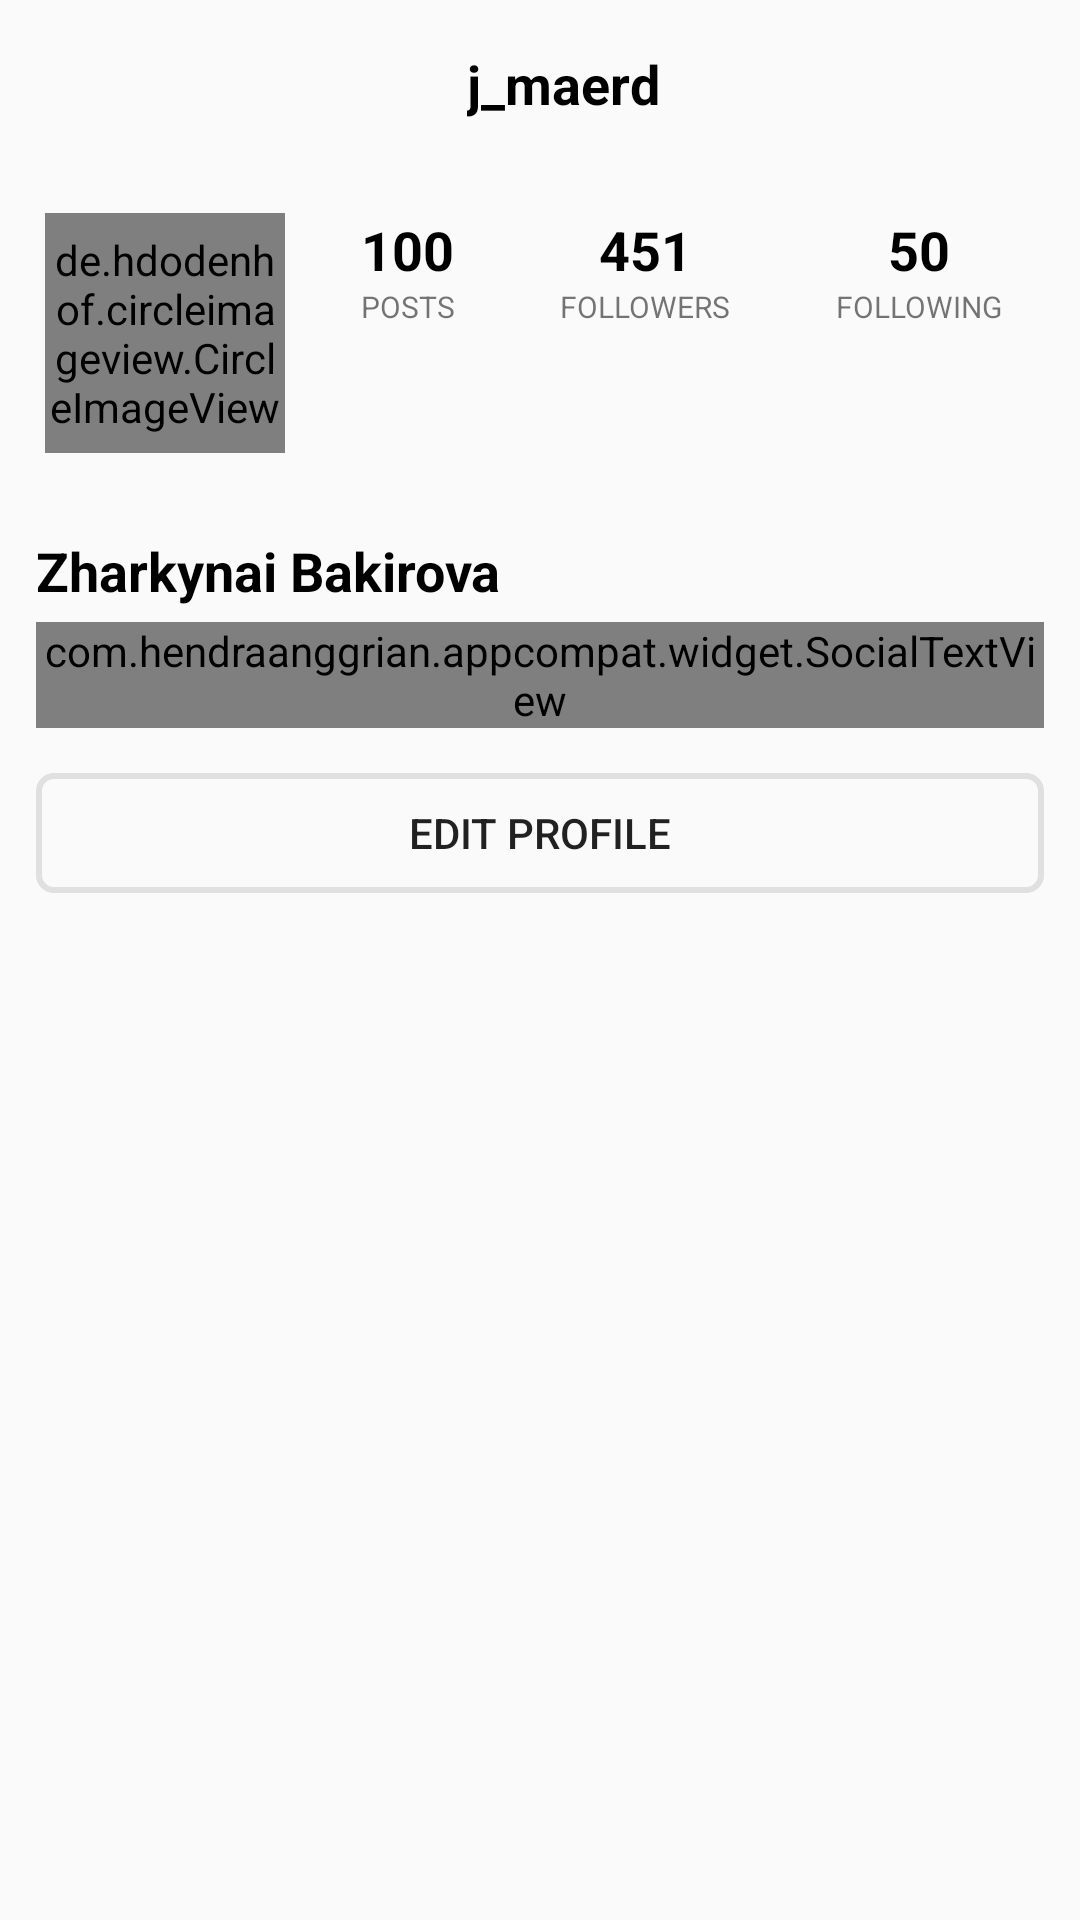

Layout XML and referenced resources for this Android screen:
<!-- AndroidManifest.xml: application theme Theme.Instagramfinal -->
<!-- res/layout/fragment_profile.xml -->
<?xml version="1.0" encoding="utf-8"?>
<RelativeLayout xmlns:android="http://schemas.android.com/apk/res/android"
    xmlns:tools="http://schemas.android.com/tools"
    android:layout_width="match_parent"
    android:layout_height="match_parent"
    xmlns:app="http://schemas.android.com/apk/res-auto">

    <com.google.android.material.appbar.AppBarLayout
        android:layout_width="match_parent"
        android:layout_height="wrap_content"
        android:background="?android:attr/windowBackground"
        android:id="@+id/bar">

        <androidx.appcompat.widget.Toolbar
            android:layout_width="match_parent"
            android:layout_height="wrap_content"
            android:background="?android:attr/windowBackground"
            android:id="@+id/toolbar">

            <RelativeLayout
                android:layout_width="match_parent"
                android:layout_height="wrap_content">

                <TextView
                    android:layout_centerHorizontal="true"
                    android:text="j_maerd"
                    android:layout_width="wrap_content"
                    android:layout_height="wrap_content"
                    android:textSize="18sp"
                    android:maxLines="1"
                    android:textStyle="bold"
                    android:id="@+id/username"
                    android:textColor="@color/black"/>

                <ImageView
                    android:layout_width="wrap_content"
                    android:layout_height="wrap_content"
                    android:id="@+id/options"
                    android:src="@drawable/ic_baseline_more"
                    android:layout_alignParentEnd="true"
                    android:layout_marginEnd="15dp"/>

            </RelativeLayout>

        </androidx.appcompat.widget.Toolbar>

    </com.google.android.material.appbar.AppBarLayout>

    <ScrollView
        android:layout_width="match_parent"
        android:layout_height="match_parent"
        android:layout_below="@id/bar">

        <LinearLayout
            android:layout_width="match_parent"
            android:layout_height="wrap_content"
            android:orientation="vertical">

            <LinearLayout
                android:layout_width="match_parent"
                android:layout_height="wrap_content"
                android:orientation="horizontal"
                android:id="@+id/top"
                android:padding="15dp">

                <de.hdodenhof.circleimageview.CircleImageView
                    android:src="@drawable/ic_person_photo"
                    android:layout_width="80dp"
                    android:layout_height="80dp"
                    android:id="@+id/image_profile"/>

                <LinearLayout
                    android:layout_width="match_parent"
                    android:layout_height="80dp"
                    android:orientation="vertical"
                    android:paddingStart="20dp"
                    android:paddingEnd="5dp">

                    <LinearLayout
                        android:layout_width="match_parent"
                        android:layout_height="wrap_content"
                        android:gravity="center"
                        android:orientation="horizontal">

                        <LinearLayout
                            android:layout_width="wrap_content"
                            android:layout_height="wrap_content"
                            android:orientation="vertical">

                            <TextView
                                android:text="100"
                                android:layout_width="wrap_content"
                                android:layout_height="wrap_content"
                                android:id="@+id/posts"
                                android:textColor="@color/black"
                                android:layout_gravity="center"
                                android:textStyle="bold"
                                android:textSize="18sp"/>

                            <TextView

                                android:layout_width="wrap_content"
                                android:layout_height="wrap_content"
                                android:textSize="10sp"
                                android:text="POSTS"/>

                        </LinearLayout>

                        <LinearLayout
                            android:layout_width="wrap_content"
                            android:layout_height="wrap_content"
                            android:layout_marginStart="35dp"
                            android:orientation="vertical">

                            <TextView
                                android:text="451"
                                android:layout_width="wrap_content"
                                android:layout_height="wrap_content"
                                android:id="@+id/followers"
                                android:textColor="@color/black"
                                android:layout_gravity="center"
                                android:textStyle="bold"
                                android:textSize="18sp"/>

                            <TextView
                                android:layout_width="wrap_content"
                                android:layout_height="wrap_content"
                                android:textSize="10sp"
                                android:text="FOLLOWERS"/>

                        </LinearLayout>

                        <LinearLayout
                            android:layout_width="wrap_content"
                            android:layout_height="wrap_content"
                            android:layout_marginStart="35dp"
                            android:orientation="vertical">

                            <TextView
                                android:text="50"
                                android:layout_width="wrap_content"
                                android:layout_height="wrap_content"
                                android:id="@+id/following"
                                android:textColor="@color/black"
                                android:layout_gravity="center"
                                android:textStyle="bold"
                                android:textSize="18sp"/>

                            <TextView
                                android:layout_width="wrap_content"
                                android:layout_height="wrap_content"
                                android:textSize="10sp"
                                android:text="FOLLOWING"/>

                        </LinearLayout>

                    </LinearLayout>


                </LinearLayout>

            </LinearLayout>

            <LinearLayout
                android:layout_width="match_parent"
                android:layout_height="wrap_content"
                android:padding="12dp"
                android:id="@+id/mid"
                android:orientation="vertical">

                <TextView
                    android:text="Zharkynai Bakirova"
                    android:layout_width="wrap_content"
                    android:layout_height="wrap_content"
                    android:maxLines="1"
                    android:id="@+id/fullname"
                    android:textStyle="bold"
                    android:textSize="18sp"
                    android:textColor="@color/black"/>



                <com.hendraanggrian.appcompat.widget.SocialTextView
                    app:socialFlags="hashtag|mention"
                    android:maxLines="5"
                    app:hashtagColor="@color/blue"
                    app:mentionColor="@color/blue"
                    android:layout_width="wrap_content"
                    android:layout_height="wrap_content"
                    android:layout_marginTop="5dp"
                    android:layout_marginBottom="5dp"
                    android:textColor="@color/darkGray"
                    android:text="Learning Android development at : @Geektech \n Teqball Referee in : @Teqballkg\n#programmer"
                    android:id="@+id/bio"/>

                <Button
                    android:background="@drawable/back_button"
                    android:id="@+id/edit_profile"
                    android:layout_width="match_parent"
                    android:layout_height="40dp"
                    android:layout_marginTop="10dp"
                    android:padding="5dp"
                    android:text="Edit Profile"
                    tools:ignore="TouchTargetSizeCheck" />

            </LinearLayout>

            <LinearLayout
                android:layout_width="match_parent"
                android:layout_height="wrap_content"
                android:layout_marginTop="10dp"
                android:layout_marginStart="5dp"
                android:layout_marginEnd="-5dp"
                android:id="@+id/bottom"
                android:orientation="vertical">


                <com.google.android.material.tabs.TabLayout
                    android:id="@+id/mainTabs"
                    android:layout_width="match_parent"
                    android:layout_height="wrap_content"/>


                <androidx.viewpager2.widget.ViewPager2
                    android:id="@+id/mainViewPager"
                    android:orientation="horizontal"
                    android:layout_width="match_parent"
                    android:layout_height="wrap_content"
                    />

            </LinearLayout>



        </LinearLayout>

    </ScrollView>

</RelativeLayout>
<!-- resources referenced by this layout -->
<resources>
  <color name="black">#FF000000</color>
  <color name="blue">#4389F1</color>
  <color name="darkGray">#303030</color>
  <!-- drawable back_button (drawable) -->
  <?xml version="1.0" encoding="utf-8"?>
  <shape xmlns:android="http://schemas.android.com/apk/res/android">
  
      <stroke android:width="2dp" android:color="@color/lightgray"/>
      <corners android:radius="5dp"/>
  </shape>
  <style name="Theme.Instagramfinal" parent="Theme.MaterialComponents.DayNight.NoActionBar.Bridge">
          
          <item name="colorPrimary">@color/purple_500</item>
          <item name="colorPrimaryVariant">@color/purple_700</item>
          <item name="colorOnPrimary">@color/white</item>
          
          <item name="colorSecondary">@color/teal_200</item>
          <item name="colorSecondaryVariant">@color/teal_700</item>
          <item name="colorOnSecondary">@color/black</item>
          
          <item name="android:statusBarColor" tools:targetApi="l">?attr/colorPrimaryVariant</item>
          
      </style>
  <color name="lightgray">#E0E0E0</color>
  <color name="purple_500">#FF6200EE</color>
  <color name="purple_700">#FF3700B3</color>
  <color name="white">#FFFFFFFF</color>
  <color name="teal_200">#FF03DAC5</color>
  <color name="teal_700">#FF018786</color>
</resources>
